Run: headless pygame with SDL's dummy video driver; simulated clock (each Clock.tick advances the game by its frame time, no real sleeping); random seed 0; keys injected as events and as key.get_pressed() state; no mouse input.
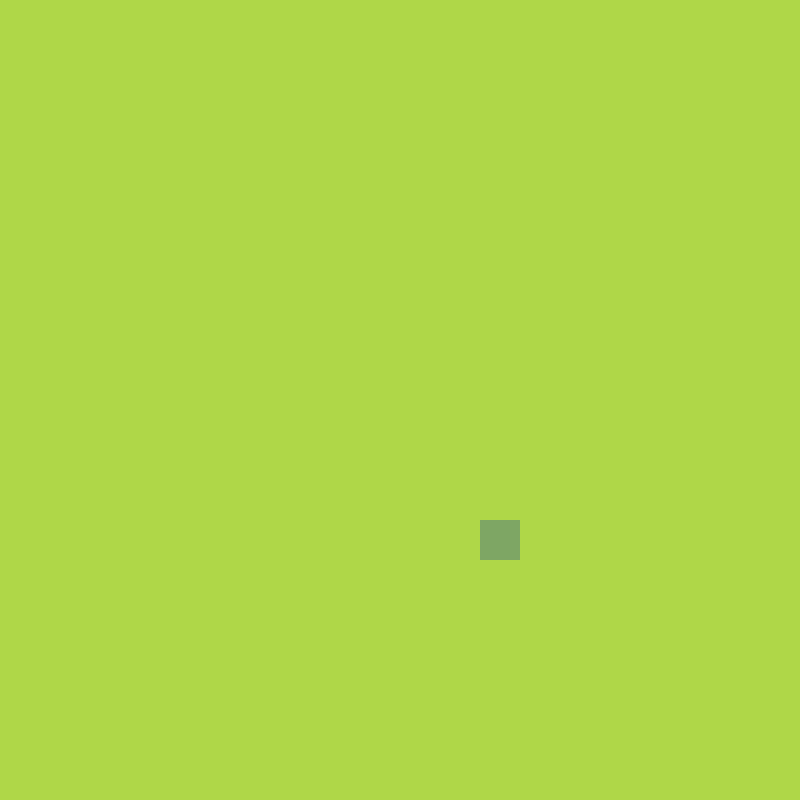
Frame 1 of 4 · flips 1–60 · no input
Frame 2 of 4 · flips 61–180 · tapped SPACE, RETURN · held RIGHT (→), D · screen unchanged from frame 1, image omitted
Frame 3 of 4 · flips 181–300 · held DOWN (↓), S · screen unchanged from frame 2, image omitted
Frame 4 of 4 · flips 301–420 · held LEFT (←), A, UP (↑), W · screen unchanged from frame 3, image omitted

The pygame program that drew these frames:

import pygame
import sys
import random
from pygame.math import Vector2


class Fruit:

    def __init__(self):
        # create an x and y position - using randint to generate random position
        self.x = random.randint(0, cell_number-1)
        self.y = random.randint(0, cell_number-1)
        # create a two-dimensional vector
        self.pos = Vector2(self.x, self. y)

    def draw_fruit(self):
        """
        Places a fruit onto the game screen. X and Y position are multiplied by cell_size to help
        give illusion of a grid
        """
        # create a rectangle
        fruit_rect = pygame.Rect(self.pos.x * cell_size, self.pos.y * cell_size, cell_size, cell_size)
        # draw rectangle on display screen
        pygame.draw.rect(screen, (126, 166, 100), fruit_rect)


pygame.init()
cell_size = 40
cell_number = 20  # can change later
# create display screen - main window
screen = pygame.display.set_mode((cell_number * cell_size, cell_number * cell_size))
# variable will represent framerate - How many times do we want our while loop to run
clock = pygame.time.Clock()

fruit = Fruit()
while True:
    for event in pygame.event.get():
        if event.type == pygame.QUIT:
            pygame.quit()
            # Make sure all code closes when the red X is clicked on the display window
            sys.exit()

    # Fill the main screen green
    screen.fill((175, 215, 72))
    fruit.draw_fruit()
    pygame.display.update()
    # framerate set to 60. Help with consistency across different devices
    clock.tick(60)












# pygame notes
# # Starts pygame modules
# pygame.init()
# # sets the display screen (main window) 400 width and 500 height
# screen = pygame.display.set_mode((400, 500))
# clock = pygame.time.Clock()
# test_surface = pygame.Surface((100, 200))
# test_surface.fill((0, 0, 255))
# # this will create a rectangle surface and draw it around my test_surface
# test_rect = test_surface.get_rect(center=(200, 250))
#
# while True:
#
#     for event in pygame.event.get():
#         # This event will close the game when pressing red X on display screen
#         if event.type == pygame.QUIT:
#             pygame.quit()
#             # make sure that when we want to end the game all code stops running
#             sys.exit()
#
#     # screen.fill(pygame.Color('gold')) - One way to fill color within pygame or use RGB tuple below
#     screen.fill((175, 215, 72))
#
#     test_rect.right +=1
#     # screen.blit(surface name,(x pos, y pos)) - display a surface onto our main game display - top left of surface
#     screen.blit(test_surface, (test_rect))
#
#     # draw all our elements
#     pygame.display.update()
#     # clock.tick(framerate) - How many times do we want the while loop to run. Helps make games more consistent
#     # across multiple devices
#     clock.tick(60)

# pygame.Rect(xpos,ypos,width,height) - Draw a rectangle surface which provides more flexibility with placement
# test_rect = pygame.Rect(100, 200, 100, 100)

# pygame.draw.rect(surface, color, rectangle) - draw rectangle surfaces
# pygame.draw.rect(screen, pygame.Color('red'), test_rect)
